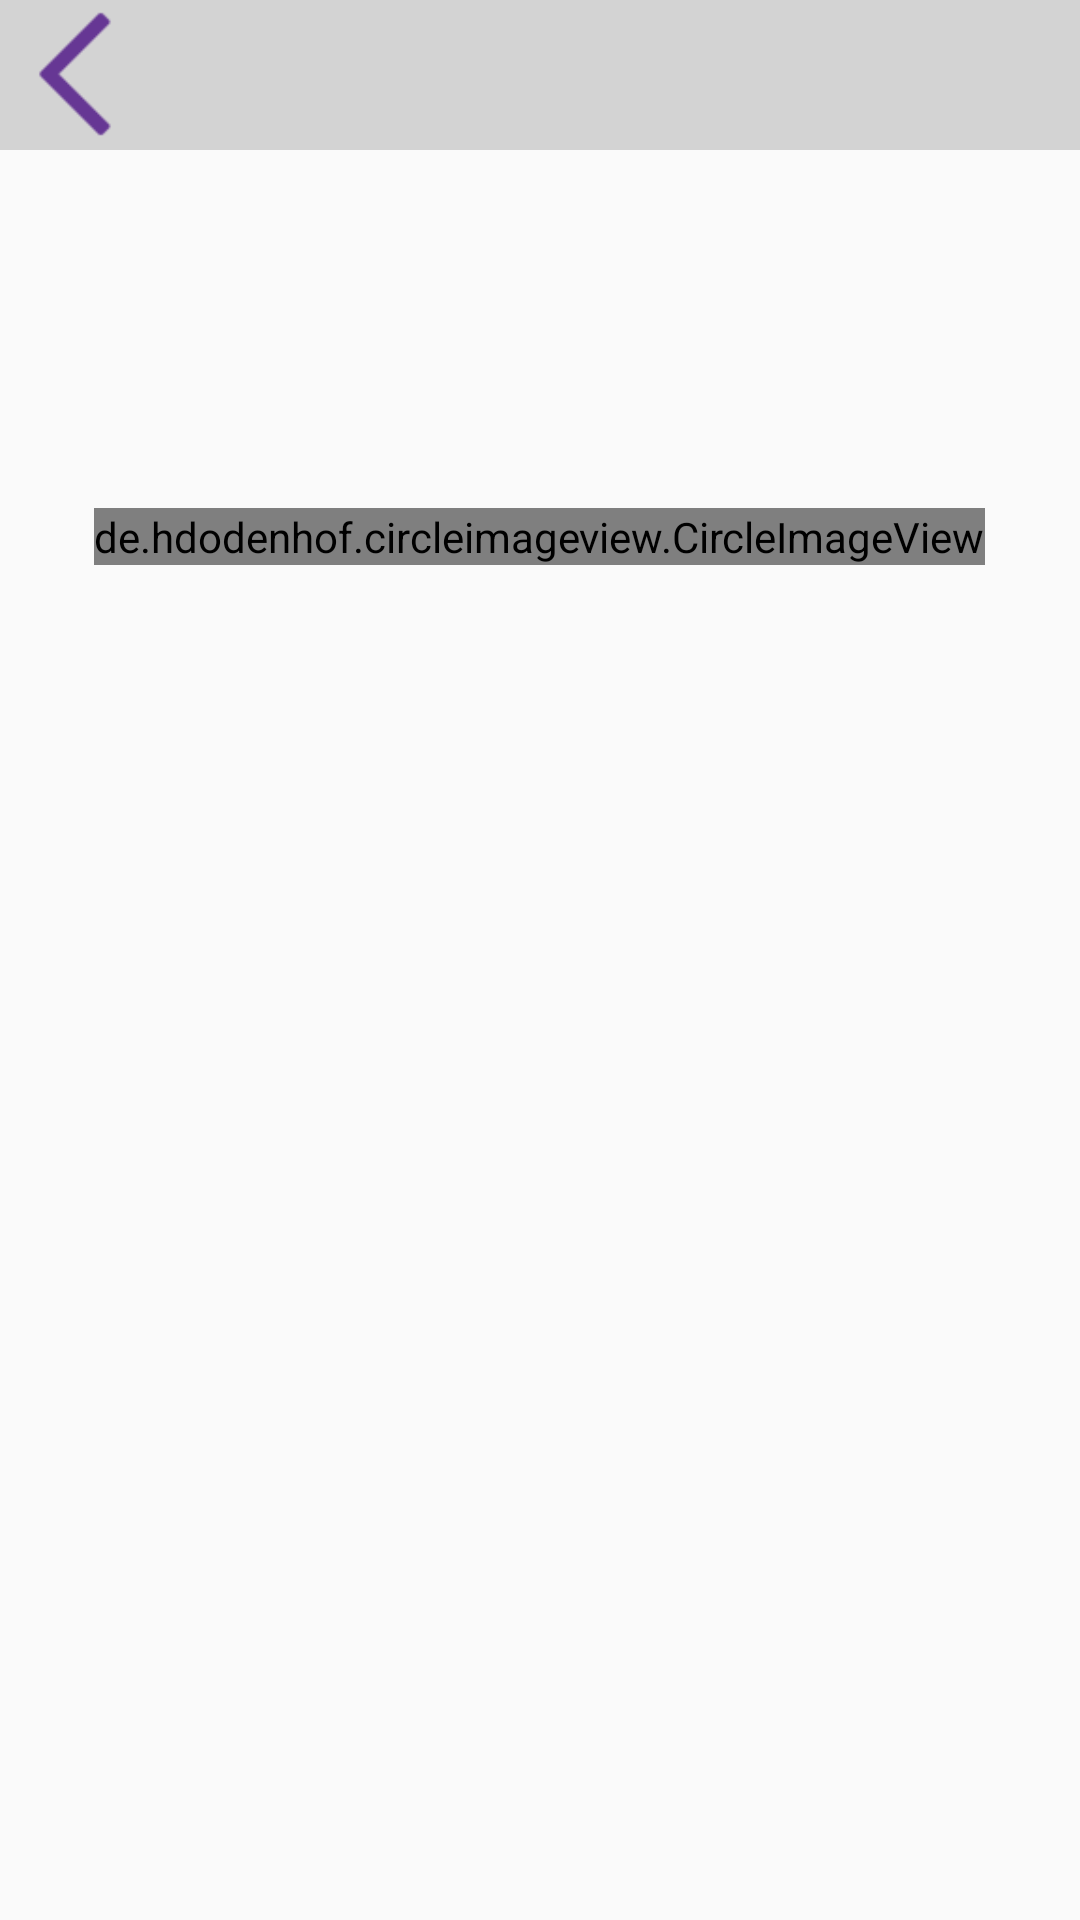

Android layout source for this screen:
<!-- AndroidManifest.xml: activity theme AppTheme.NoActionBar -->
<!-- res/layout/user_profile.xml -->
<?xml version="1.0" encoding="utf-8"?>
<LinearLayout xmlns:android="http://schemas.android.com/apk/res/android"
    android:layout_width="match_parent"
    android:layout_height="match_parent">

    <LinearLayout
        android:layout_width="fill_parent"
        android:layout_height="fill_parent"
        android:orientation="vertical"
        android:weightSum="2">

        <LinearLayout
            android:layout_width="fill_parent"
            android:layout_height="0dp"
            android:layout_weight="1"
            android:orientation="vertical">

            <RelativeLayout
                android:layout_width="fill_parent"
                android:layout_height="50dp">

                <TextView
                    android:id="@+id/artistNameText"
                    android:layout_width="fill_parent"
                    android:layout_height="50dp"
                    android:background="#d3d3d3"
                    android:gravity="center"
                    android:textColor="@color/purple"
                    android:textSize="@dimen/actionbar_title_size" />

                <Button
                    android:id="@+id/artist_backButton"
                    android:layout_width="50dp"
                    android:layout_height="50dp"
                    android:background="@drawable/back_icon" />

                <ImageView
                    android:id="@+id/artistZoneImage"
                    android:layout_width="wrap_content"
                    android:layout_height="wrap_content"
                    android:layout_alignParentRight="true" />
            </RelativeLayout>

            <LinearLayout
                android:layout_width="fill_parent"
                android:layout_height="fill_parent"
                android:gravity="center"
                android:orientation="vertical">

                <de.hdodenhof.circleimageview.CircleImageView
                    android:id="@+id/UserImageView"
                    android:layout_width="wrap_content"
                    android:layout_height="wrap_content"
                    android:layout_centerHorizontal="true"
                    android:layout_marginTop="12dp"
                    android:src="@drawable/no_user_icon"
                    android:background="@drawable/circler" />

                <TextView
                    android:id="@+id/followsTextView"
                    android:layout_width="fill_parent"
                    android:layout_height="wrap_content"
                    android:layout_marginTop="5dp"
                    android:gravity="center"
                    android:textColor="@color/purple" />

                <RelativeLayout
                    android:layout_width="fill_parent"
                    android:layout_height="wrap_content"
                    android:orientation="horizontal"
                    android:visibility="gone">

                    <LinearLayout
                        android:layout_width="wrap_content"
                        android:layout_height="wrap_content"
                        android:orientation="vertical">

                        <ImageButton
                            android:layout_width="wrap_content"
                            android:layout_height="wrap_content"
                            android:src="@drawable/novice_icon" />

                        <TextView
                            android:id="@+id/acounttypeTextView"
                            android:layout_width="wrap_content"
                            android:layout_height="wrap_content"
                            android:gravity="center" />
                    </LinearLayout>

                    <LinearLayout
                        android:layout_width="wrap_content"
                        android:layout_height="wrap_content"
                        android:layout_alignParentRight="true"
                        android:orientation="vertical">

                        <ImageButton
                            android:layout_width="wrap_content"
                            android:layout_height="wrap_content"
                            android:src="@drawable/add_icon" />

                        <TextView
                            android:layout_width="wrap_content"
                            android:layout_height="wrap_content"
                            android:textColor="#000000" />
                    </LinearLayout>
                </RelativeLayout>
            </LinearLayout>
        </LinearLayout>

        <TextView
            android:id="@+id/noClipsTextview"
            android:layout_width="fill_parent"
            android:layout_height="wrap_content"
            android:layout_marginTop="15dp"
            android:gravity="center"
            android:text="No Clips"
            android:textSize="@dimen/actionbar_title_size"
            android:visibility="gone" />

        <ListView
            android:id="@+id/artist_clips_listView"
            android:layout_width="fill_parent"
            android:layout_height="0dp"
            android:layout_weight="1" />

    </LinearLayout>

</LinearLayout>
<!-- resources referenced by this layout -->
<resources>
  <color name="purple">#834caf</color>
  <dimen name="actionbar_title_size">18sp</dimen>
  <!-- drawable add_icon: png bitmap (drawable, 3400 bytes) -->
  <!-- drawable back_icon: png bitmap (drawable, 834 bytes) -->
  <!-- drawable circler (drawable) -->
  <?xml version="1.0" encoding="utf-8"?>
  <shape xmlns:android="http://schemas.android.com/apk/res/android"
      android:shape="oval">
  
      <size
          android:width="120dp"
          android:height="120dp" />
      <solid android:color="#f1f1f1" />
  
  
  </shape>
  <!-- drawable novice_icon: png bitmap (drawable, 3845 bytes) -->
  <style name="AppTheme.NoActionBar">
          <item name="windowActionBar">false</item>
          <item name="windowNoTitle">true</item>
      </style>
</resources>
